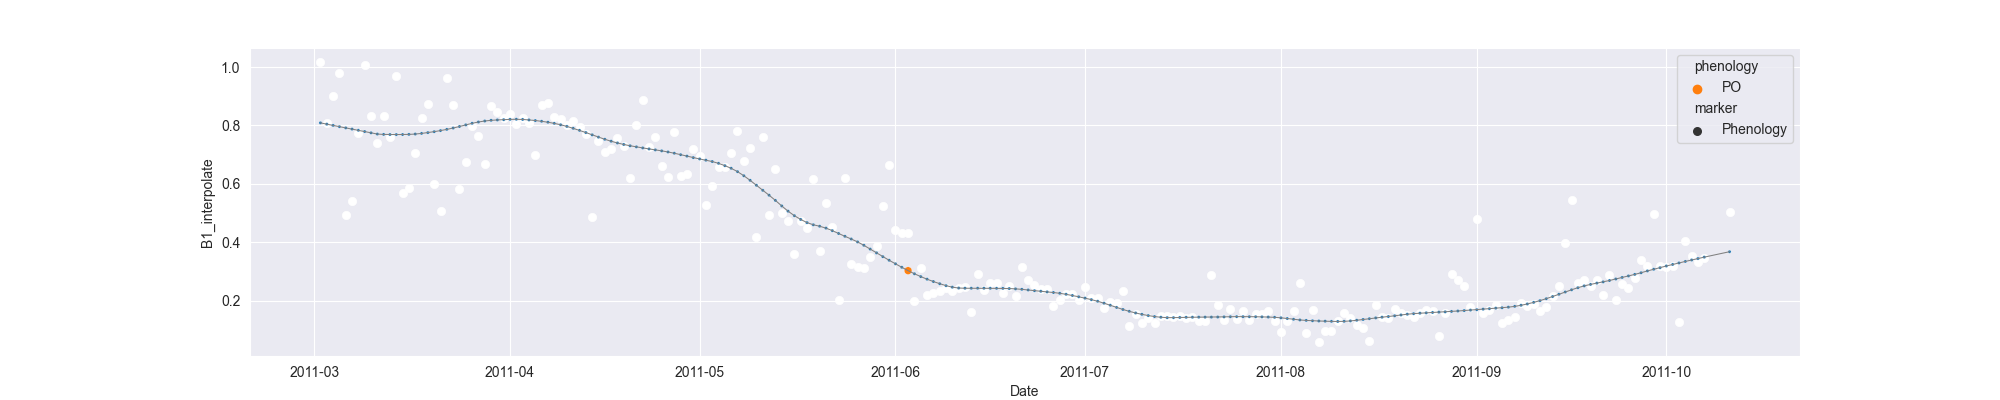

The data file committed next to this chart (first rows):
system:time_start, B1, B1_interpolate, B1_phenology
2011-03-02, 1.017, 1.017, 
2011-03-03, 0.8082, 0.8082, 
2011-03-04, 0.9013, 0.9013, 
2011-03-05, 0.9788, 0.9788, 
2011-03-06, 0.4944, 0.4944, 
2011-03-07, 0.5395, 0.5395, 
2011-03-08, , 0.7726, 
2011-03-09, 1.006, 1.006, 
2011-03-10, 0.8311, 0.8311, 
2011-03-11, 0.7412, 0.7412, 
2011-03-12, 0.8336, 0.8336, 
2011-03-13, 0.7592, 0.7592, 
2011-03-14, 0.9694, 0.9694, 
2011-03-15, 0.5673, 0.5673, 
2011-03-16, 0.5853, 0.5853, 
2011-03-17, , 0.706, 
2011-03-18, 0.8268, 0.8268, 
2011-03-19, 0.8732, 0.8732, 
2011-03-20, 0.5991, 0.5991, 
2011-03-21, 0.5058, 0.5058, 
2011-03-22, 0.963, 0.963, 
2011-03-23, 0.8692, 0.8692, 
2011-03-24, 0.5808, 0.5808, 
2011-03-25, 0.6738, 0.6738, 
2011-03-26, 0.7969, 0.7969, 
2011-03-27, 0.7632, 0.7632, 
2011-03-28, 0.6677, 0.6677, 
2011-03-29, 0.8656, 0.8656, 
2011-03-30, 0.8454, 0.8454, 
2011-03-31, 0.8242, 0.8242, 
2011-04-01, 0.8399, 0.8399, 
2011-04-02, 0.8056, 0.8056, 
2011-04-03, 0.8239, 0.8239, 
2011-04-04, 0.8095, 0.8095, 
2011-04-05, 0.6993, 0.6993, 
2011-04-06, 0.8704, 0.8704, 
2011-04-07, 0.877, 0.877, 
2011-04-08, 0.829, 0.829, 
2011-04-09, 0.8208, 0.8208, 
2011-04-10, 0.8021, 0.8021, 
2011-04-11, 0.8168, 0.8168, 
2011-04-12, 0.7941, 0.7941, 
2011-04-13, 0.7692, 0.7692, 
2011-04-14, 0.4858, 0.4858, 
2011-04-15, 0.7456, 0.7456, 
2011-04-16, 0.708, 0.708, 
2011-04-17, 0.7183, 0.7183, 
2011-04-18, 0.7581, 0.7581, 
2011-04-19, 0.7297, 0.7297, 
2011-04-20, 0.6205, 0.6205, 
2011-04-21, 0.8018, 0.8018, 
2011-04-22, 0.8869, 0.8869, 
2011-04-23, 0.7248, 0.7248, 
2011-04-24, 0.7609, 0.7609, 
2011-04-25, 0.6596, 0.6596, 
2011-04-26, 0.6241, 0.6241, 
2011-04-27, 0.7773, 0.7773, 
2011-04-28, 0.6253, 0.6253, 
2011-04-29, 0.634, 0.634, 
2011-04-30, 0.7208, 0.7208, 
... 164 more rows
